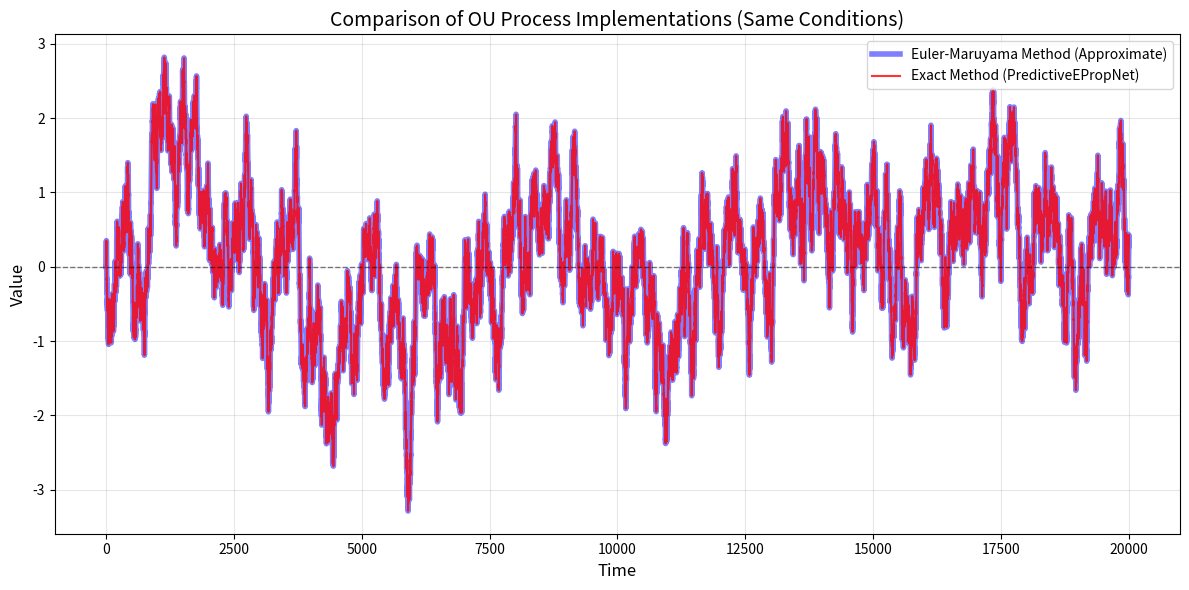

The matplotlib source for this figure: (Note: this script raises an exception after producing the figure.)
import numpy as np
import datetime
import matplotlib
matplotlib.use('Agg')
import matplotlib.pyplot as plt

# ---------------------------------------------------------
# 1. パラメータの設定 (PredictiveEPropNet側の設定を基準とする)
# ---------------------------------------------------------
dt = 1.0
T = 20000.0
timesteps = int(T / dt)

# 【厳密解法 (Exact) のパラメータ】
mu_s = 0.0
tau_s = 250.0
sigma_s = 1.0

# 【オイラー・マリュマ法 (Euler) のパラメータに変換】
mu = mu_s
theta = 1.0 / tau_s
sigma = sigma_s * np.sqrt(2.0 / tau_s)

# ---------------------------------------------------------
# 2. 共通の乱数（標準正規分布）を生成
# ---------------------------------------------------------
# 全く同じ波形を作るため、シードを固定して共通の乱数配列を準備
np.random.seed(42)
Z = np.random.randn(timesteps)

# ---------------------------------------------------------
# 3. シミュレーション実行
# ---------------------------------------------------------
t_array = np.arange(0, T, dt)
X_exact = np.zeros(timesteps)
X_euler = np.zeros(timesteps)

# 厳密解法用の減衰率
decay = np.exp(-dt / tau_s)

for i in range(1, timesteps):
    # ① 厳密解法 (PredictiveEPropNetの実装)
    X_exact[i] = mu_s + (X_exact[i-1] - mu_s) * decay + \
                 sigma_s * np.sqrt(1.0 - decay**2) * Z[i]
                 
    # ② オイラー・マリュマ法 (今回の実装)
    # dW = 共通乱数 Z[i] * sqrt(dt)
    dW = Z[i] * np.sqrt(dt)
    X_euler[i] = X_euler[i-1] + theta * (mu - X_euler[i-1]) * dt + sigma * dW

# ---------------------------------------------------------
# 4. 結果のプロット
# ---------------------------------------------------------
plt.figure(figsize=(12, 6))

# 線を重ねて描画（Euler法を少し太く薄く描画し、Exact法を細く濃く描画）
plt.plot(t_array, X_euler, label='Euler-Maruyama Method (Approximate)', color='blue', alpha=0.5, linewidth=4)
plt.plot(t_array, X_exact, label='Exact Method (PredictiveEPropNet)', color='red', alpha=0.8, linewidth=1.5)

plt.axhline(mu_s, color='black', linestyle='--', linewidth=1, alpha=0.5)
plt.title('Comparison of OU Process Implementations (Same Conditions)', fontsize=14)
plt.xlabel('Time', fontsize=12)
plt.ylabel('Value', fontsize=12)
plt.legend(loc='upper right')
plt.grid(True, alpha=0.3)
plt.tight_layout()

# ユニークなファイル名で保存
current_time = datetime.datetime.now().strftime('%Y%m%d_%H%M%S')
output_filename = f"ou_output/ou_comparison_{current_time}.png"

plt.savefig(output_filename, dpi=150)
plt.close()

print(f"比較画像を '{output_filename}' として保存しました。")
